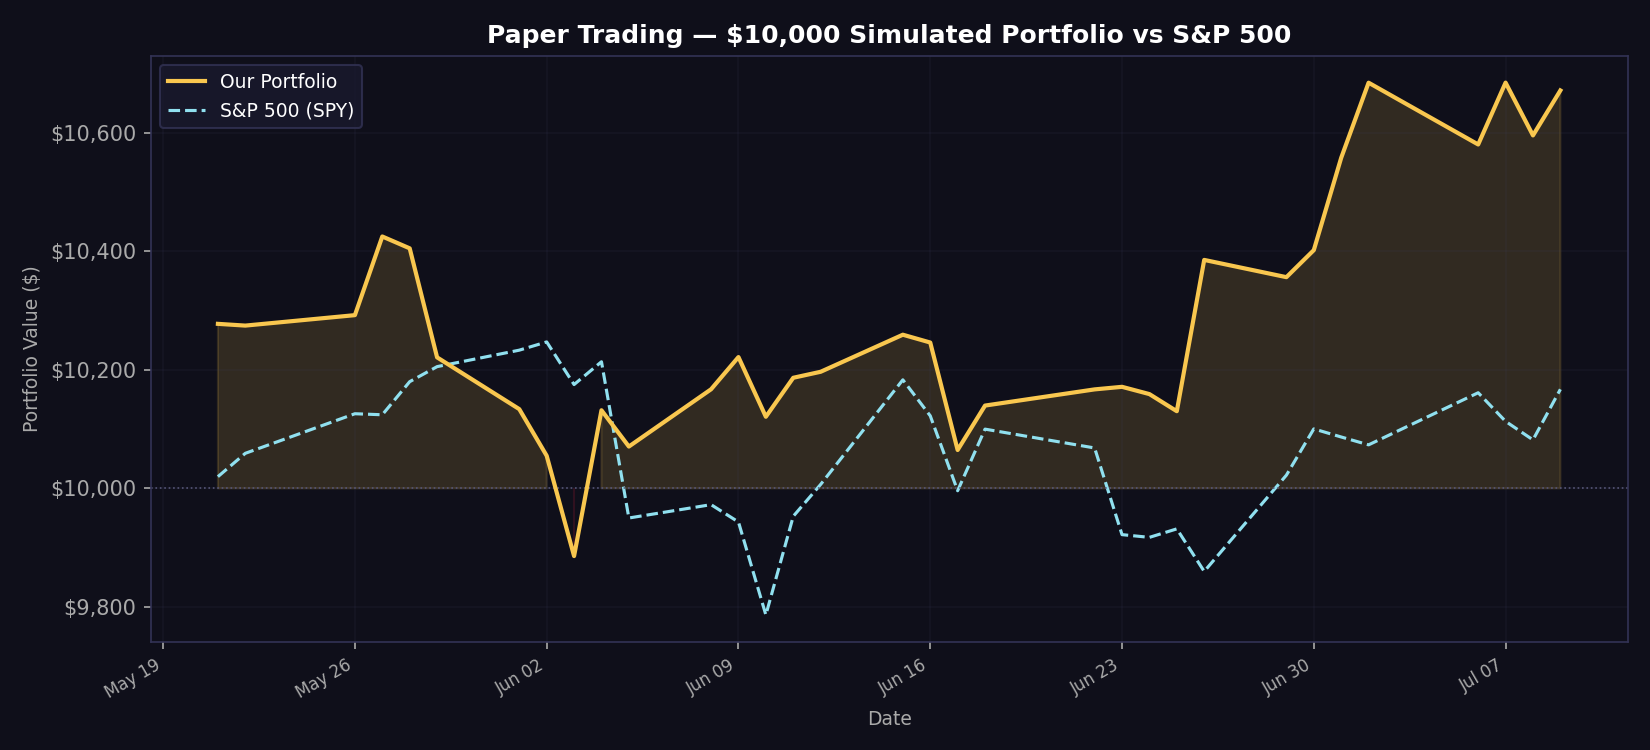

Source data for this figure (header and first rows):
date, portfolio_value, spy_value, daily_return
2026-05-21, 10278, 10020, 0.02777
2026-05-22, 10275, 10059, -0.000287
2026-05-26, 10292, 10126, 0.001716
2026-05-27, 10425, 10124, 0.0129
2026-05-28, 10405, 10180, -0.001918
2026-05-29, 10221, 10205, -0.01768
2026-06-01, 10134, 10233, -0.008545
2026-06-02, 10055, 10247, -0.007763
2026-06-03, 9886, 10175, -0.01683
2026-06-04, 10132, 10214, 0.02489
2026-06-05, 10071, 9950, -0.006038
2026-06-08, 10167, 9973, 0.00959
2026-06-09, 10222, 9943, 0.005348
2026-06-10, 10121, 9787, -0.009852
2026-06-11, 10187, 9953, 0.006497
2026-06-12, 10197, 10007, 0.000993
2026-06-15, 10259, 10183, 0.006132
2026-06-16, 10246, 10122, -0.001284
2026-06-17, 10065, 9996, -0.0177
2026-06-18, 10140, 10100, 0.007448
2026-06-22, 10167, 10068, 0.002693
2026-06-23, 10171, 9922, 0.000425
2026-06-24, 10159, 9917, -0.001207
2026-06-25, 10130, 9932, -0.002842
2026-06-26, 10386, 9860, 0.0252
2026-06-29, 10356, 10022, -0.002802
2026-06-30, 10402, 10100, 0.004403
2026-07-01, 10558, 10087, 0.01498
2026-07-02, 10684, 10074, 0.012
2026-07-06, 10580, 10161, -0.009754
2026-07-07, 10685, 10113, 0.009865
2026-07-08, 10596, 10082, -0.008335
2026-07-09, 10671, 10167, 0.007156
